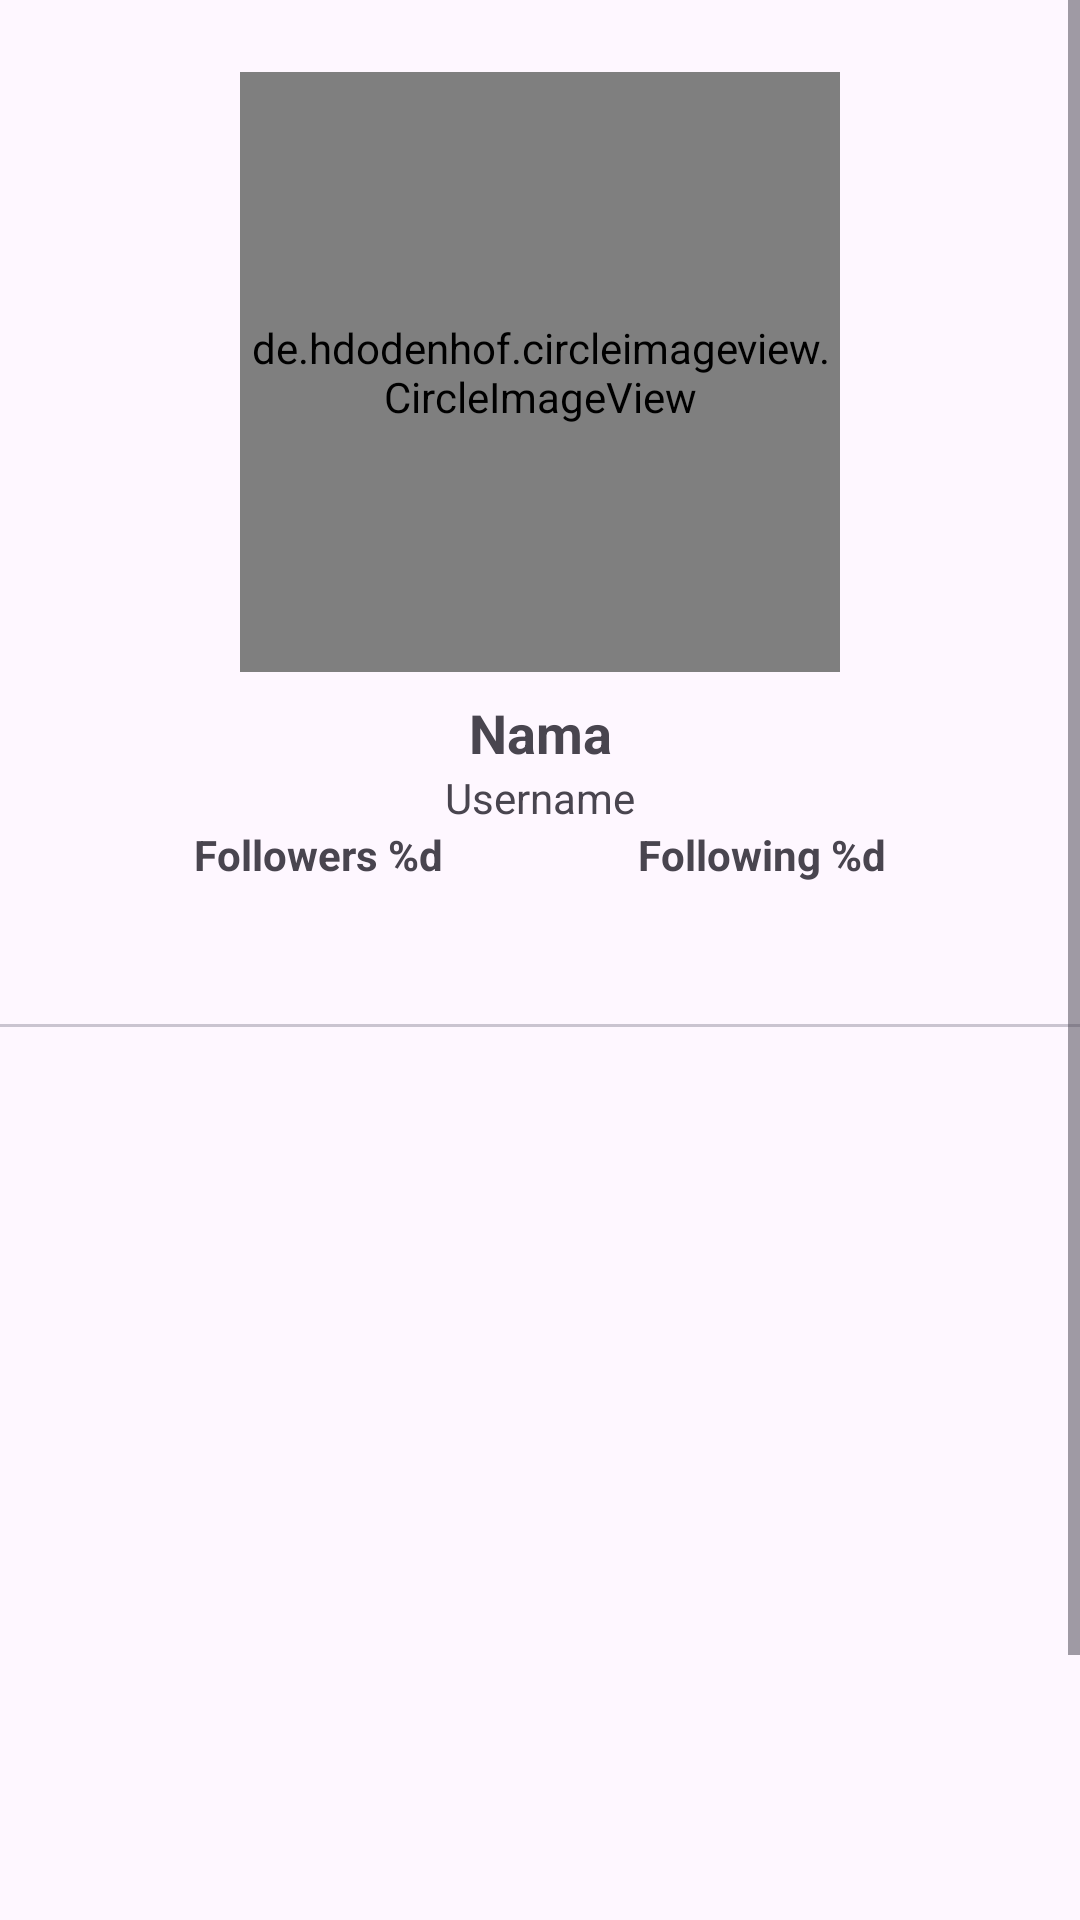

Layout XML and referenced resources for this Android screen:
<!-- AndroidManifest.xml: application theme Theme.FinalFundamentalsSubmission -->
<!-- res/layout/activity_detail_user.xml -->
<?xml version="1.0" encoding="utf-8"?>
<ScrollView xmlns:android="http://schemas.android.com/apk/res/android"
    xmlns:app="http://schemas.android.com/apk/res-auto"
    xmlns:tools="http://schemas.android.com/tools"
    android:layout_width="match_parent"
    android:layout_height="match_parent"
    android:orientation="vertical">

    <androidx.constraintlayout.widget.ConstraintLayout
        android:layout_width="match_parent"
        android:layout_height="wrap_content"
        tools:context=".DetailActivity"
        android:orientation="vertical">

        <com.google.android.material.floatingactionbutton.FloatingActionButton
            android:id="@+id/btn_love"
            android:layout_width="wrap_content"
            android:layout_height="wrap_content"
            android:layout_marginRight="24dp"
            android:layout_marginBottom="24dp"
            app:layout_constraintBottom_toBottomOf="parent"
            app:layout_constraintEnd_toEndOf="parent"
            app:srcCompat="@drawable/ic_favorite_border"
            tools:ignore="SpeakableTextPresentCheck" />

        <de.hdodenhof.circleimageview.CircleImageView
            android:id="@+id/IvAvatar"
            android:layout_width="200dp"
            android:layout_height="200dp"
            android:layout_marginTop="24dp"
            android:scaleType="centerCrop"
            app:layout_constraintEnd_toEndOf="parent"
            app:layout_constraintStart_toStartOf="parent"
            app:layout_constraintTop_toTopOf="parent"
            tools:src="@tools:sample/avatars" />

        <ProgressBar
            android:id="@+id/progressBar"
            style="?android:attr/progressBarStyle"
            android:layout_width="wrap_content"
            android:layout_height="wrap_content"
            android:layout_marginTop="96dp"
            android:visibility="gone"
            app:layout_constraintEnd_toEndOf="parent"
            app:layout_constraintStart_toStartOf="parent"
            app:layout_constraintTop_toTopOf="parent"
            tools:visibility="visible" />

        <TextView
            android:id="@+id/tvName"
            android:layout_width="wrap_content"
            android:layout_height="wrap_content"
            android:layout_marginTop="8dp"
            android:text="@string/nama"
            android:textSize="18sp"
            android:textStyle="bold"
            app:layout_constraintEnd_toEndOf="parent"
            app:layout_constraintStart_toStartOf="parent"
            app:layout_constraintTop_toBottomOf="@id/IvAvatar" />

        <TextView
            android:id="@+id/tvUsername"
            android:layout_width="wrap_content"
            android:layout_height="wrap_content"
            android:text="@string/username"
            android:textSize="14sp"
            app:layout_constraintEnd_toEndOf="parent"
            app:layout_constraintStart_toStartOf="parent"
            app:layout_constraintTop_toBottomOf="@id/tvName" />

        <TextView
            android:id="@+id/tvFollowers"
            android:layout_width="wrap_content"
            android:layout_height="wrap_content"
            android:text="@string/followers"
            android:textSize="14sp"
            android:textStyle="bold"
            app:layout_constraintEnd_toStartOf="@id/tvFollowing"
            app:layout_constraintStart_toStartOf="parent"
            app:layout_constraintTop_toBottomOf="@id/tvUsername" />

        <TextView
            android:id="@+id/tvFollowing"
            android:layout_width="wrap_content"
            android:layout_height="wrap_content"
            android:layout_gravity="center_horizontal"
            android:text="@string/following"
            android:textSize="14sp"
            android:textStyle="bold"
            app:layout_constraintEnd_toEndOf="parent"
            app:layout_constraintStart_toEndOf="@id/tvFollowers"
            app:layout_constraintTop_toBottomOf="@id/tvUsername" />

        <com.google.android.material.tabs.TabLayout
            android:id="@+id/tabs"
            android:layout_width="match_parent"
            android:layout_height="wrap_content"
            app:layout_constraintTop_toBottomOf="@id/tvFollowers"
            tools:ignore="SpeakableTextPresentCheck" />

        <androidx.viewpager2.widget.ViewPager2
            android:id="@+id/view_pager"
            android:layout_width="match_parent"
            android:layout_height="400dp"
            app:layout_constraintBottom_toBottomOf="parent"
            app:layout_constraintEnd_toEndOf="parent"
            app:layout_constraintStart_toStartOf="parent"
            app:layout_constraintTop_toBottomOf="@id/tabs" />

    </androidx.constraintlayout.widget.ConstraintLayout>
</ScrollView>
<!-- resources referenced by this layout -->
<resources>
  <string name="followers">Followers %d</string>
  <string name="following">Following %d</string>
  <string name="nama">Nama</string>
  <string name="username">Username</string>
  <style name="Theme.FinalFundamentalsSubmission" parent="Base.Theme.FinalFundamentalsSubmission" />
  <style name="Base.Theme.FinalFundamentalsSubmission" parent="Theme.Material3.DayNight.NoActionBar">
          
          <item name="colorPrimary">#2559BD</item>
          <item name="colorOnPrimary">#2559BD</item>
          <item name="colorPrimaryContainer">#DAE2FF</item>
          <item name="colorOnPrimaryContainer">#001946</item>
      </style>
</resources>
